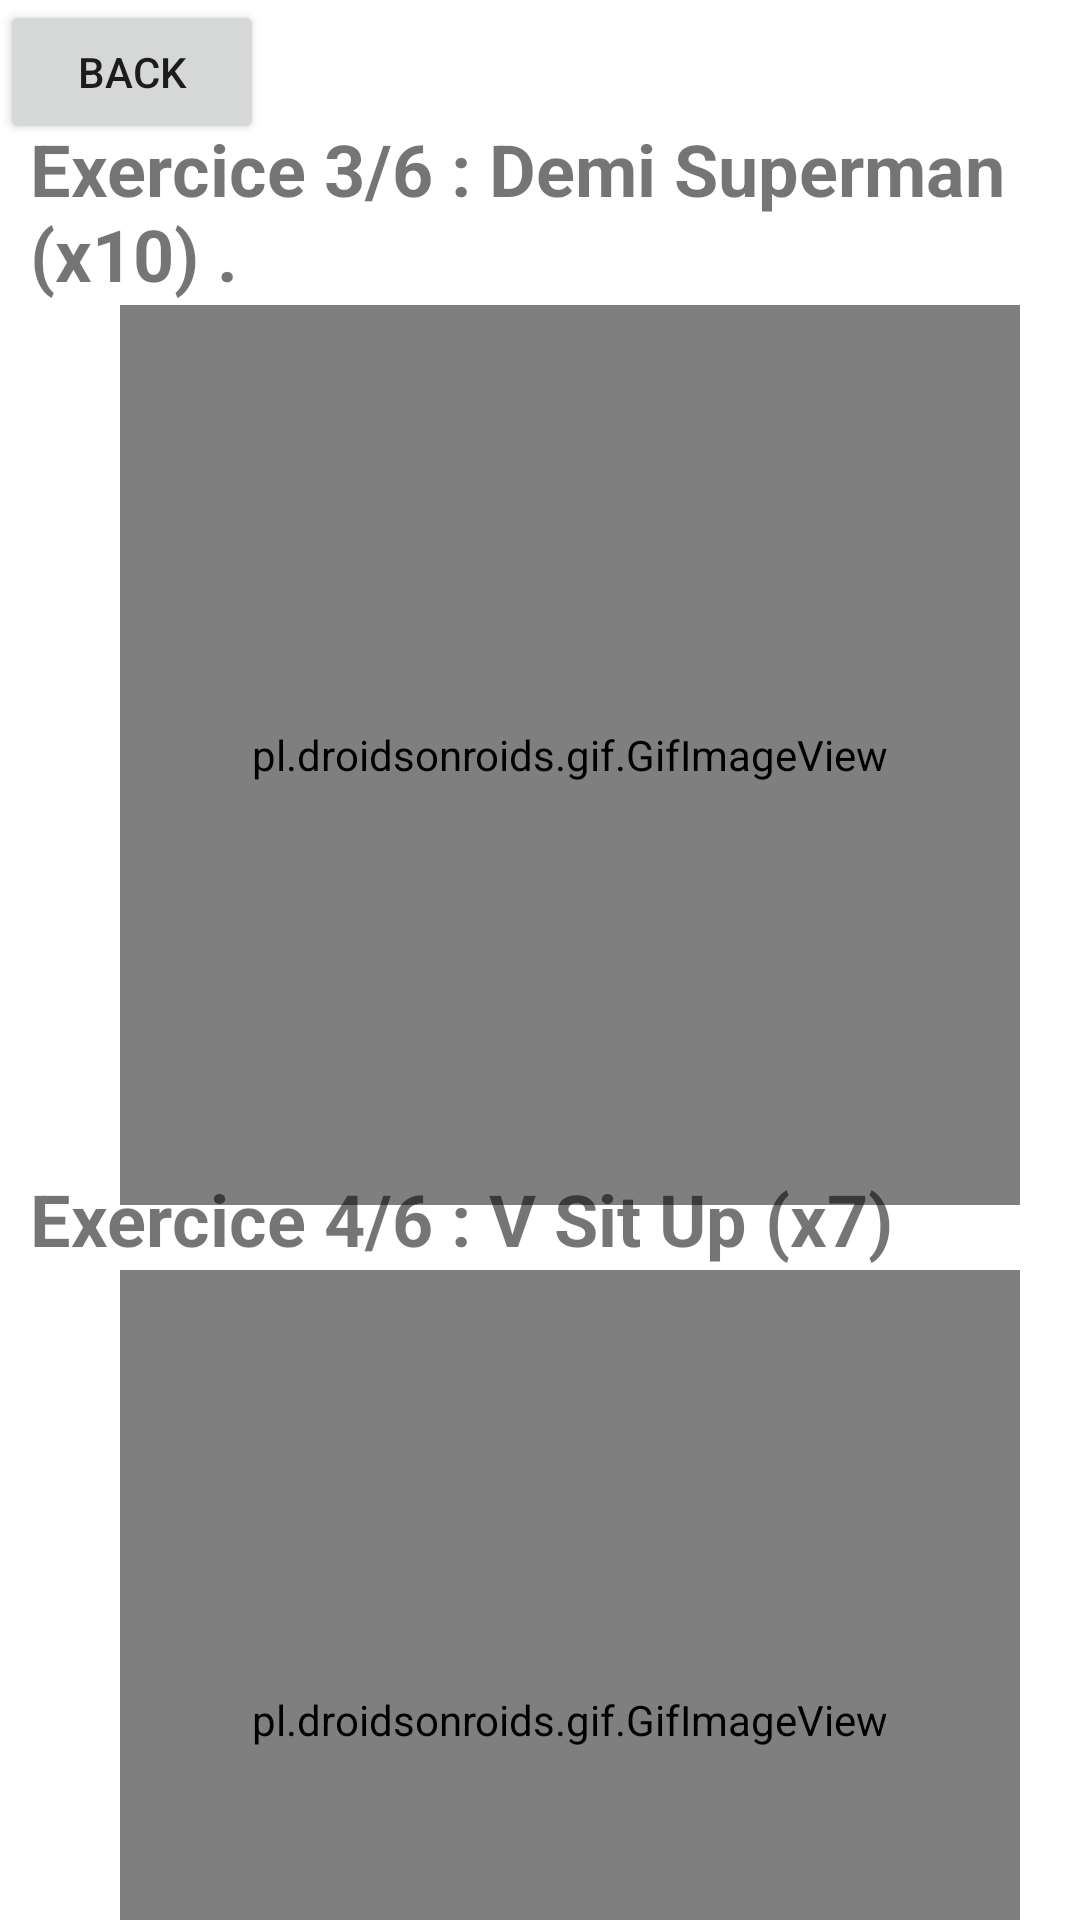

Produce the Android XML layout that renders to this screen, including the resource entries it uses.
<!-- AndroidManifest.xml: application theme Theme.MiniProjAppMobile -->
<!-- res/layout/activity_prog32.xml -->
<?xml version="1.0" encoding="utf-8"?>
<RelativeLayout xmlns:android="http://schemas.android.com/apk/res/android"
    xmlns:app="http://schemas.android.com/apk/res-auto"
    xmlns:tools="http://schemas.android.com/tools"
    android:layout_width="match_parent"
    android:layout_height="match_parent"
    tools:context=".prog3_2">

    <LinearLayout
        android:layout_width="wrap_content"
        android:layout_height="wrap_content"
        android:orientation="vertical"
        android:layout_marginTop="30dp">
        <TextView
            android:layout_width="wrap_content"
            android:layout_height="wrap_content"
            android:text="Exercice 3/6 : Demi Superman (x10) ."
            android:layout_marginTop="10dp"
            android:layout_marginLeft="10dp"
            android:textSize="24dp"
            android:textStyle="bold"/>


        <pl.droidsonroids.gif.GifImageView
            android:layout_width="300dp"
            android:layout_height="300dp"
            android:src="@drawable/prog333"
            android:layout_marginTop="1dp"
            android:layout_marginLeft="40dp"
            />
    </LinearLayout>

    <LinearLayout
        android:layout_width="wrap_content"
        android:layout_height="match_parent"
        android:orientation="vertical"
        android:layout_marginTop="380dp">
        <TextView
            android:layout_width="wrap_content"
            android:layout_height="wrap_content"
            android:text="Exercice 4/6 : V Sit Up (x7)"
            android:layout_marginTop="10dp"
            android:layout_marginLeft="10dp"
            android:textSize="24dp"
            android:textStyle="bold"/>


        <pl.droidsonroids.gif.GifImageView
            android:layout_width="300dp"
            android:layout_height="300dp"
            android:src="@drawable/prog334"
            android:layout_marginTop="1dp"
            android:layout_marginLeft="40dp"
            />
    </LinearLayout>

    <Button
        android:layout_width="wrap_content"
        android:layout_height="wrap_content"
        android:text="Back"
        android:id="@+id/back32"/>
    <Button
        android:layout_width="wrap_content"
        android:layout_height="wrap_content"
        android:text="Next"
        android:layout_marginTop="680dp"
        android:layout_marginLeft="300dp"
        android:id="@+id/next32"/>

</RelativeLayout>
<!-- resources referenced by this layout -->
<resources>
  <style name="Theme.MiniProjAppMobile" parent="Theme.MaterialComponents.DayNight.DarkActionBar">
          
          <item name="colorPrimary">@color/purple_500</item>
          <item name="colorPrimaryVariant">@color/purple_700</item>
          <item name="colorOnPrimary">@color/white</item>
          
          <item name="colorSecondary">@color/teal_200</item>
          <item name="colorSecondaryVariant">@color/teal_700</item>
          <item name="colorOnSecondary">@color/black</item>
          
          <item name="android:statusBarColor">?attr/colorPrimaryVariant</item>
          
      </style>
  <!-- not gathered from this repository: default colours our renderer supplied (Android Studio template values) -->
  <color name="purple_500">#FF6200EE</color>
  <color name="purple_700">#FF3700B3</color>
  <color name="teal_200">#FF03DAC5</color>
  <color name="teal_700">#FF018786</color>
  <color name="black">#FF000000</color>
  <color name="white">#FFFFFFFF</color>
</resources>
